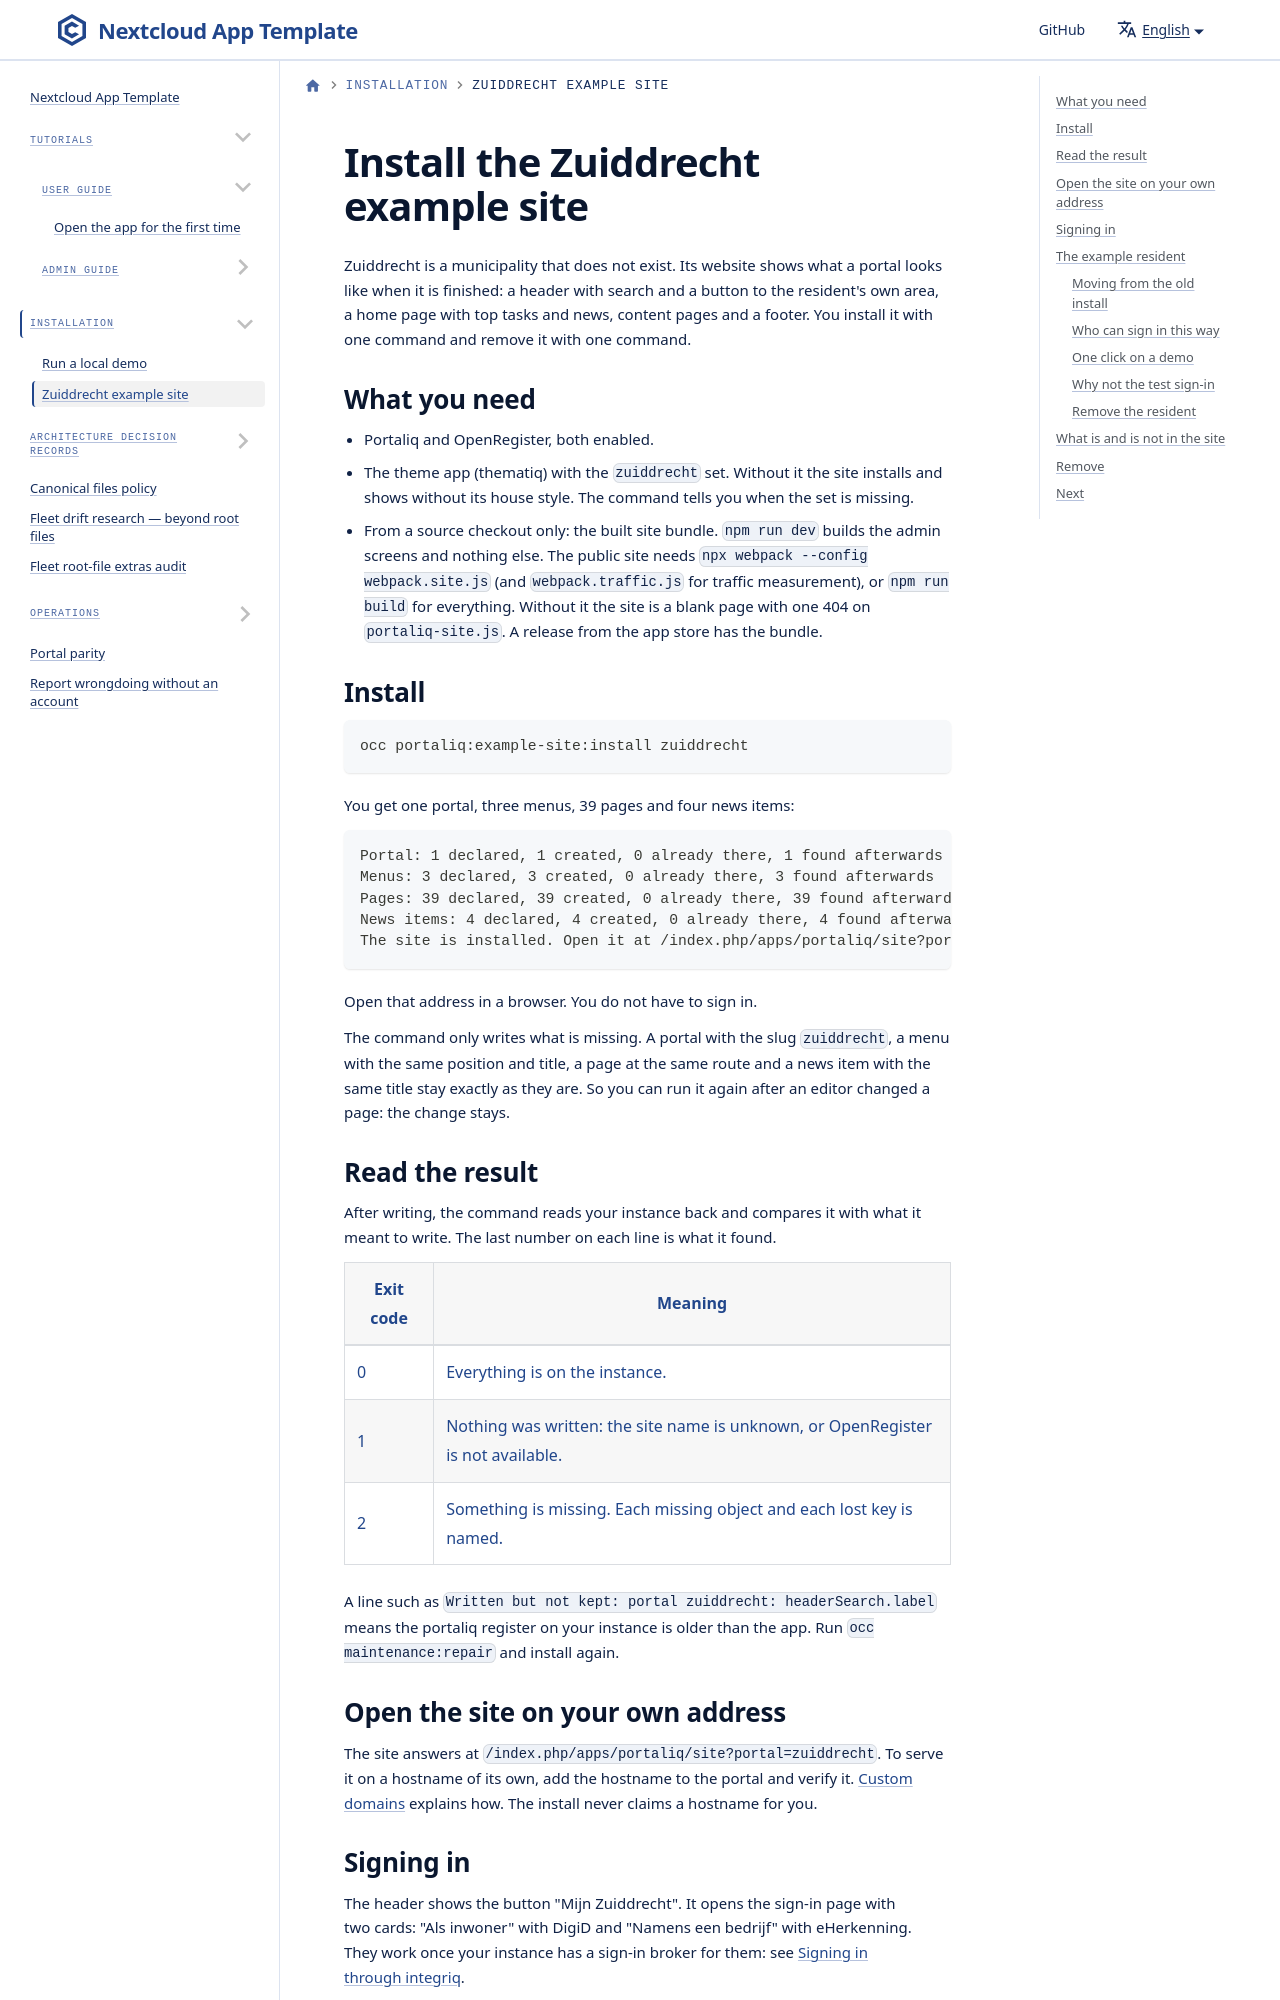

repository: ConductionNL/portaliq · page: docs/Installation/example-site-zuiddrecht/index.html · generator: docusaurus

---
title: Install the Zuiddrecht example site
sidebar_label: Zuiddrecht example site
description: Put the website of the demo municipality Zuiddrecht on your instance with one command, and take it off again
---

# Install the Zuiddrecht example site

Zuiddrecht is a municipality that does not exist. Its website shows what a portal looks like when it is finished: a header with search and a button to the resident's own area, a home page with top tasks and news, content pages and a footer. You install it with one command and remove it with one command.

## What you need

- Portaliq and OpenRegister, both enabled.
- The theme app (thematiq) with the `zuiddrecht` set. Without it the site installs and shows without its house style. The command tells you when the set is missing.
- From a source checkout only: the built site bundle. `npm run dev` builds the admin screens and nothing else. The public site needs `npx webpack --config webpack.site.js` (and `webpack.traffic.js` for traffic measurement), or `npm run build` for everything. Without it the site is a blank page with one 404 on `portaliq-site.js`. A release from the app store has the bundle.
